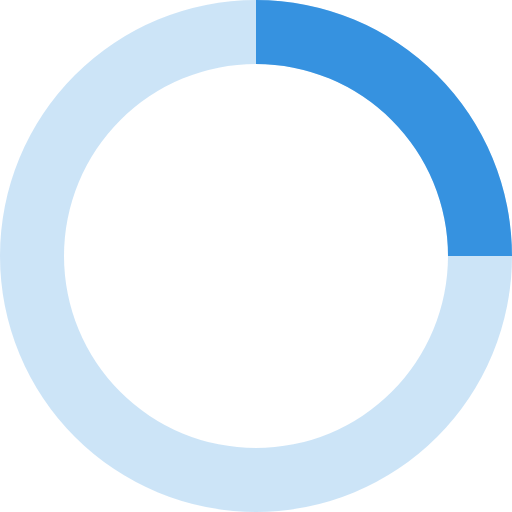
t = 0.00 s
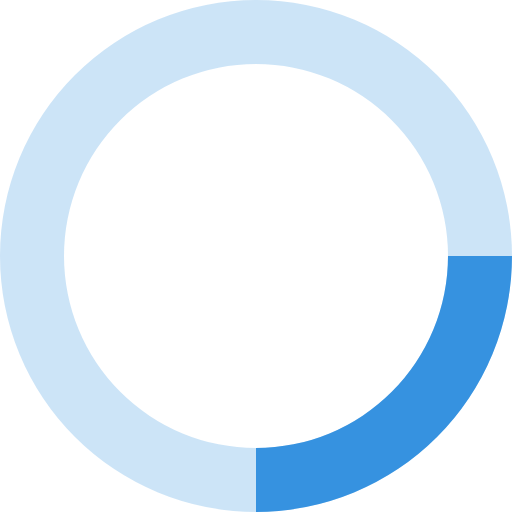
t = 0.20 s
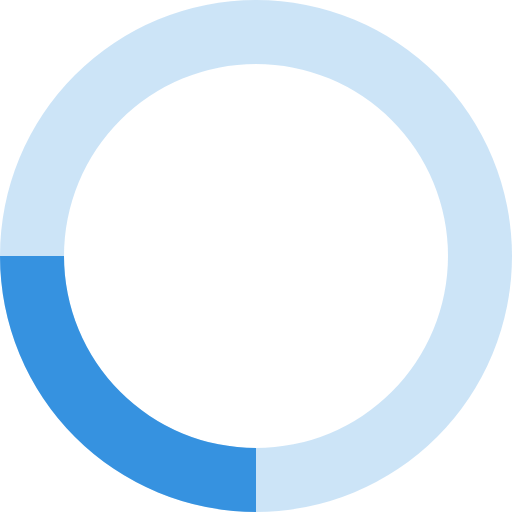
t = 0.40 s
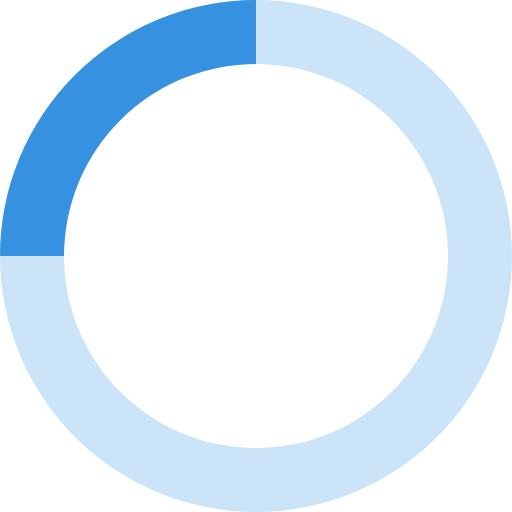
t = 0.60 s

The animated SVG that drew these frames (rendered in a browser with its animation timeline set to each time). Animation: 1 SMIL element (animateTransform=1); one cycle of 0.80 s, repeats indefinitely.

<svg xmlns="http://www.w3.org/2000/svg" width="32" height="32" fill="#3692E0" viewBox="0 0 32 32"><path d="M16 0 A16 16 0 0 0 16 32 A16 16 0 0 0 16 0 M16 4 A12 12 0 0 1 16 28 A12 12 0 0 1 16 4" opacity=".25"/><path d="M16 0 A16 16 0 0 1 32 16 L28 16 A12 12 0 0 0 16 4z"><animateTransform attributeName="transform" dur="0.8s" from="0 16 16" repeatCount="indefinite" to="360 16 16" type="rotate"/></path></svg>
